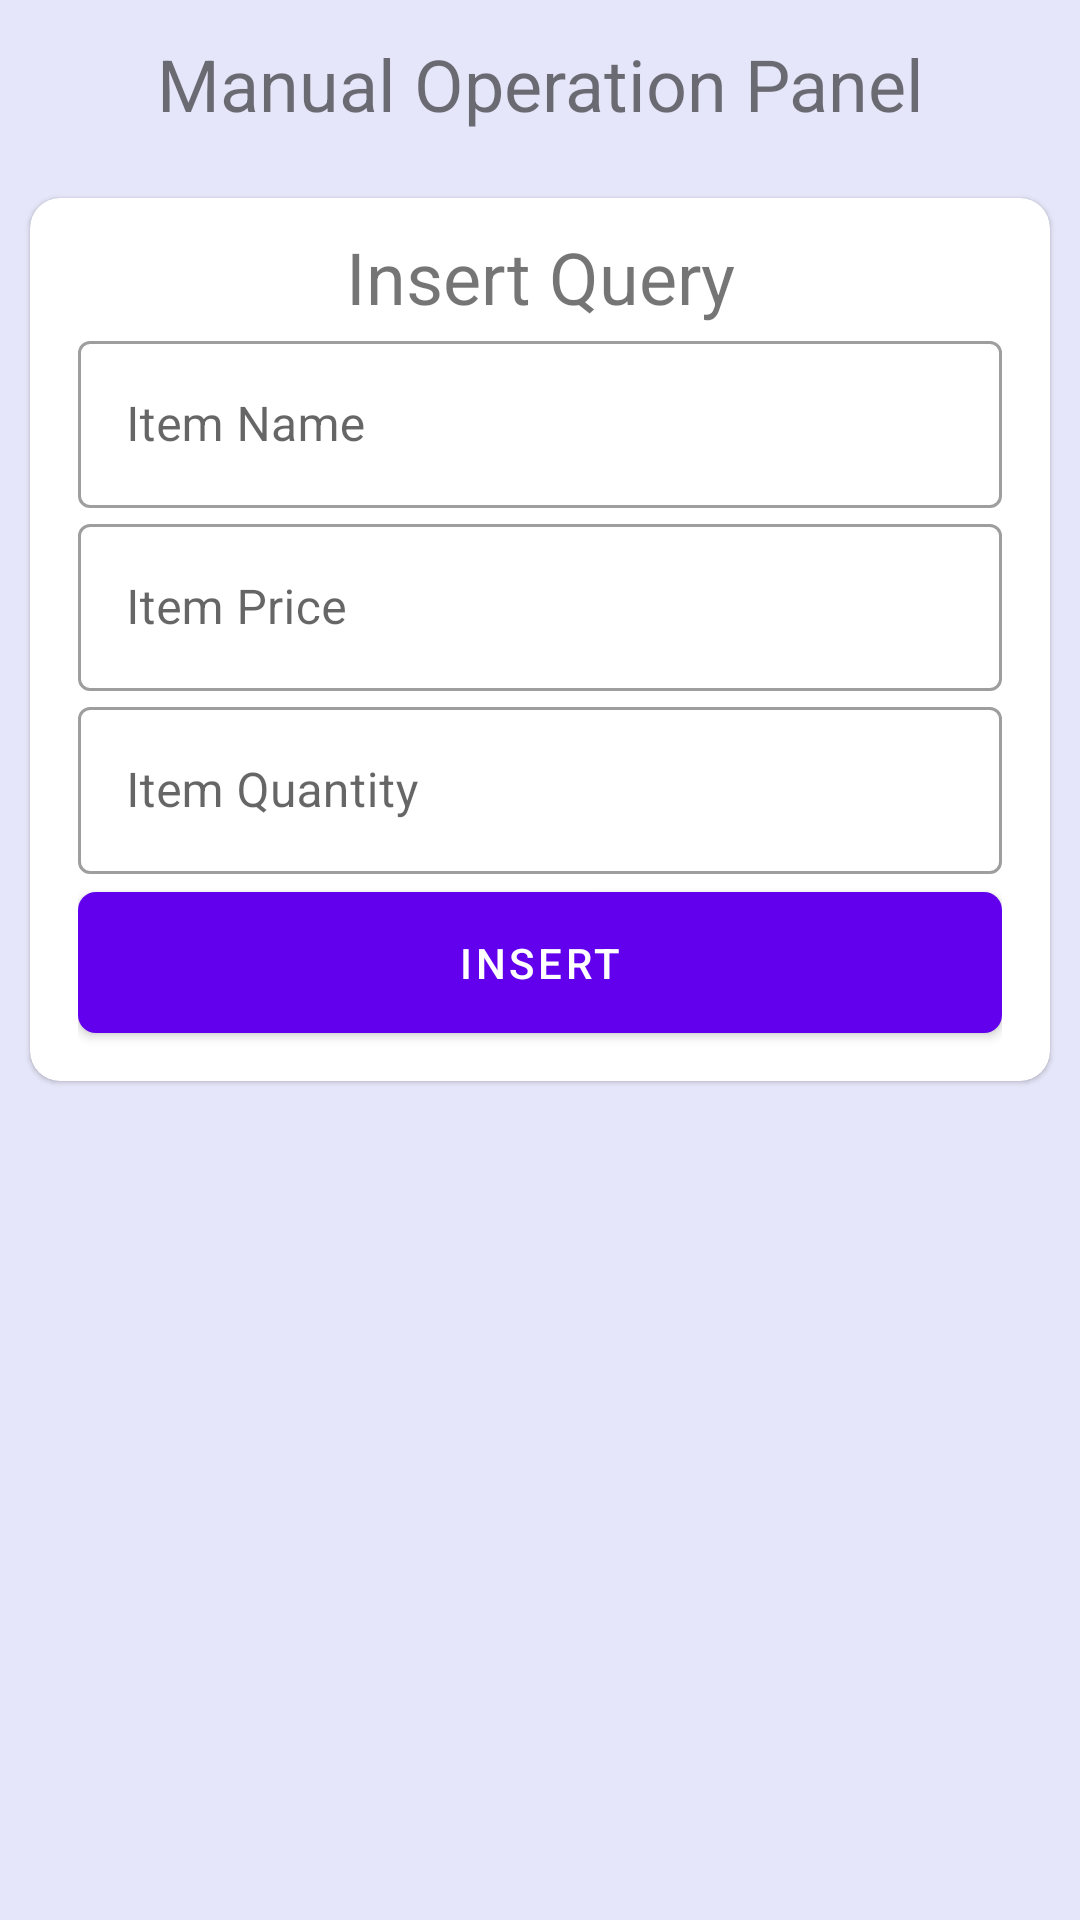

Reconstruct the res/layout file that produces this screen, plus the resources it refers to.
<!-- AndroidManifest.xml: application theme Theme.Recevier -->
<!-- res/layout/fragment_home.xml -->
<?xml version="1.0" encoding="utf-8"?>
<LinearLayout xmlns:android="http://schemas.android.com/apk/res/android"
    xmlns:app="http://schemas.android.com/apk/res-auto"
    xmlns:tools="http://schemas.android.com/tools"
    android:layout_width="match_parent"
    android:layout_height="match_parent"
    android:background="@color/primaryBackground"
    android:orientation="vertical"
    tools:context=".ui.fragments.HomeFragment">

    <TextView
        android:layout_width="match_parent"
        android:layout_height="?attr/actionBarSize"
        android:gravity="center"
        android:text="Manual Operation Panel"
        android:textSize="24dp"
        app:layout_constraintTop_toTopOf="parent" />


    <com.google.android.material.card.MaterialCardView
        android:layout_width="match_parent"
        android:layout_height="wrap_content"
        android:elevation="10dp"
        app:cardCornerRadius="10dp"
        android:layout_margin="10dp"
        android:layout_marginHorizontal="10dp"
        android:layout_marginVertical="5dp">

        <LinearLayout
            android:layout_width="match_parent"
            android:layout_height="wrap_content"
            android:orientation="vertical"
            android:paddingVertical="10dp"
            android:paddingHorizontal="16dp">

            <TextView
                android:id="@+id/addTextview"
                android:layout_width="match_parent"
                android:layout_height="wrap_content"
                android:gravity="center"
                android:text="Insert Query"
                android:textSize="24dp"
                app:layout_constraintTop_toTopOf="parent" />

            <com.google.android.material.textfield.TextInputLayout
                style="@style/Widget.MaterialComponents.TextInputLayout.OutlinedBox"
                android:layout_width="match_parent"
                android:layout_height="match_parent"
                app:layout_constraintTop_toBottomOf="@id/addTextview">

                <com.google.android.material.textfield.TextInputEditText
                    android:id="@+id/orderName"
                    android:layout_width="match_parent"
                    android:layout_height="wrap_content"
                    android:hint="Item Name" />
            </com.google.android.material.textfield.TextInputLayout>

            <com.google.android.material.textfield.TextInputLayout
                style="@style/Widget.MaterialComponents.TextInputLayout.OutlinedBox"
                android:layout_width="match_parent"
                android:layout_height="match_parent"
                app:layout_constraintTop_toBottomOf="@id/addTextview">

                <com.google.android.material.textfield.TextInputEditText
                    android:id="@+id/orderPrice"
                    android:layout_width="match_parent"
                    android:layout_height="wrap_content"
                    android:hint="Item Price" />
            </com.google.android.material.textfield.TextInputLayout>

            <com.google.android.material.textfield.TextInputLayout
                style="@style/Widget.MaterialComponents.TextInputLayout.OutlinedBox"
                android:layout_width="match_parent"
                android:layout_height="match_parent"
                app:layout_constraintTop_toBottomOf="@id/addTextview">

                <com.google.android.material.textfield.TextInputEditText
                    android:id="@+id/orderQuantity"
                    android:layout_width="match_parent"
                    android:layout_height="wrap_content"
                    android:hint="Item Quantity" />
            </com.google.android.material.textfield.TextInputLayout>

            <com.google.android.material.button.MaterialButton
                android:layout_width="match_parent"
                android:layout_height="wrap_content"
                android:padding="14dp"
                android:id="@+id/insertBtn"
                android:text="Insert"
                app:cornerRadius="6dp" />

        </LinearLayout>

    </com.google.android.material.card.MaterialCardView>


</LinearLayout>
<!-- resources referenced by this layout -->
<resources>
  <color name="primaryBackground">#E6E6FA</color>
  <style name="Theme.Recevier" parent="Theme.MaterialComponents.DayNight.NoActionBar">
          
          <item name="colorPrimary">@color/purple_500</item>
          <item name="colorPrimaryVariant">@color/purple_700</item>
          <item name="colorOnPrimary">@color/white</item>
          
          <item name="colorSecondary">@color/teal_200</item>
          <item name="colorSecondaryVariant">@color/teal_700</item>
          <item name="colorOnSecondary">@color/black</item>
          
          <item name="android:statusBarColor">?attr/colorPrimaryVariant</item>
          
      </style>
  <color name="purple_500">#FF6200EE</color>
  <color name="purple_700">#FF3700B3</color>
  <color name="white">#FFFFFFFF</color>
  <color name="teal_200">#FF03DAC5</color>
  <color name="teal_700">#FF018786</color>
  <color name="black">#FF000000</color>
</resources>
